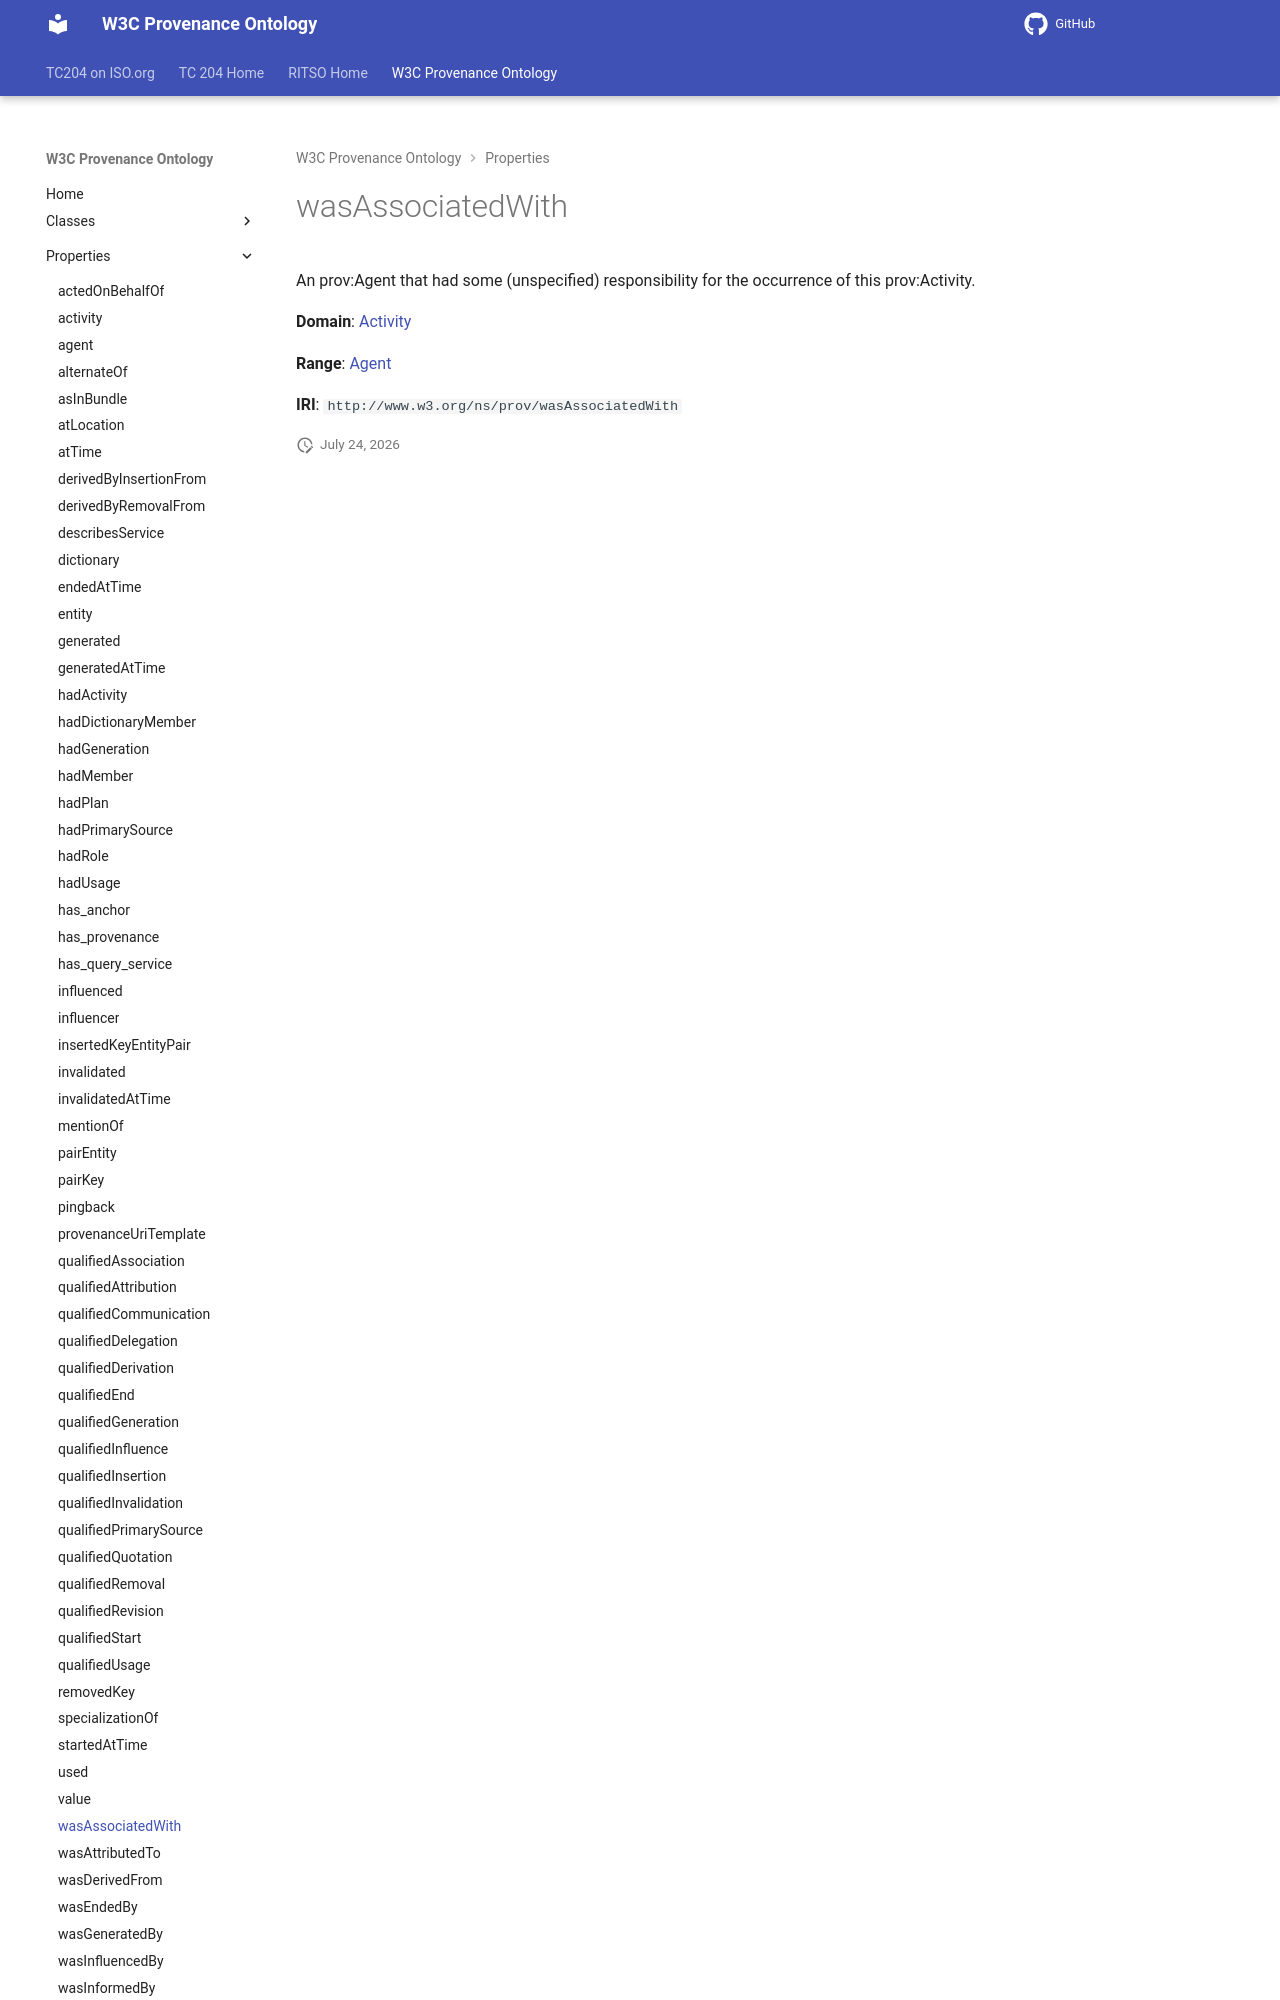

repository: ISO-TC204/ontology-import-prov · page: 2026-07-24_15-16-26/properties/wasAssociatedWith/index.html · generator: mkdocs

# wasAssociatedWith

An prov:Agent that had some (unspecified) responsibility for the occurrence of this prov:Activity.

**Domain**: [Activity](../classes/Activity.md)

**Range**: [Agent](../classes/Agent.md)
